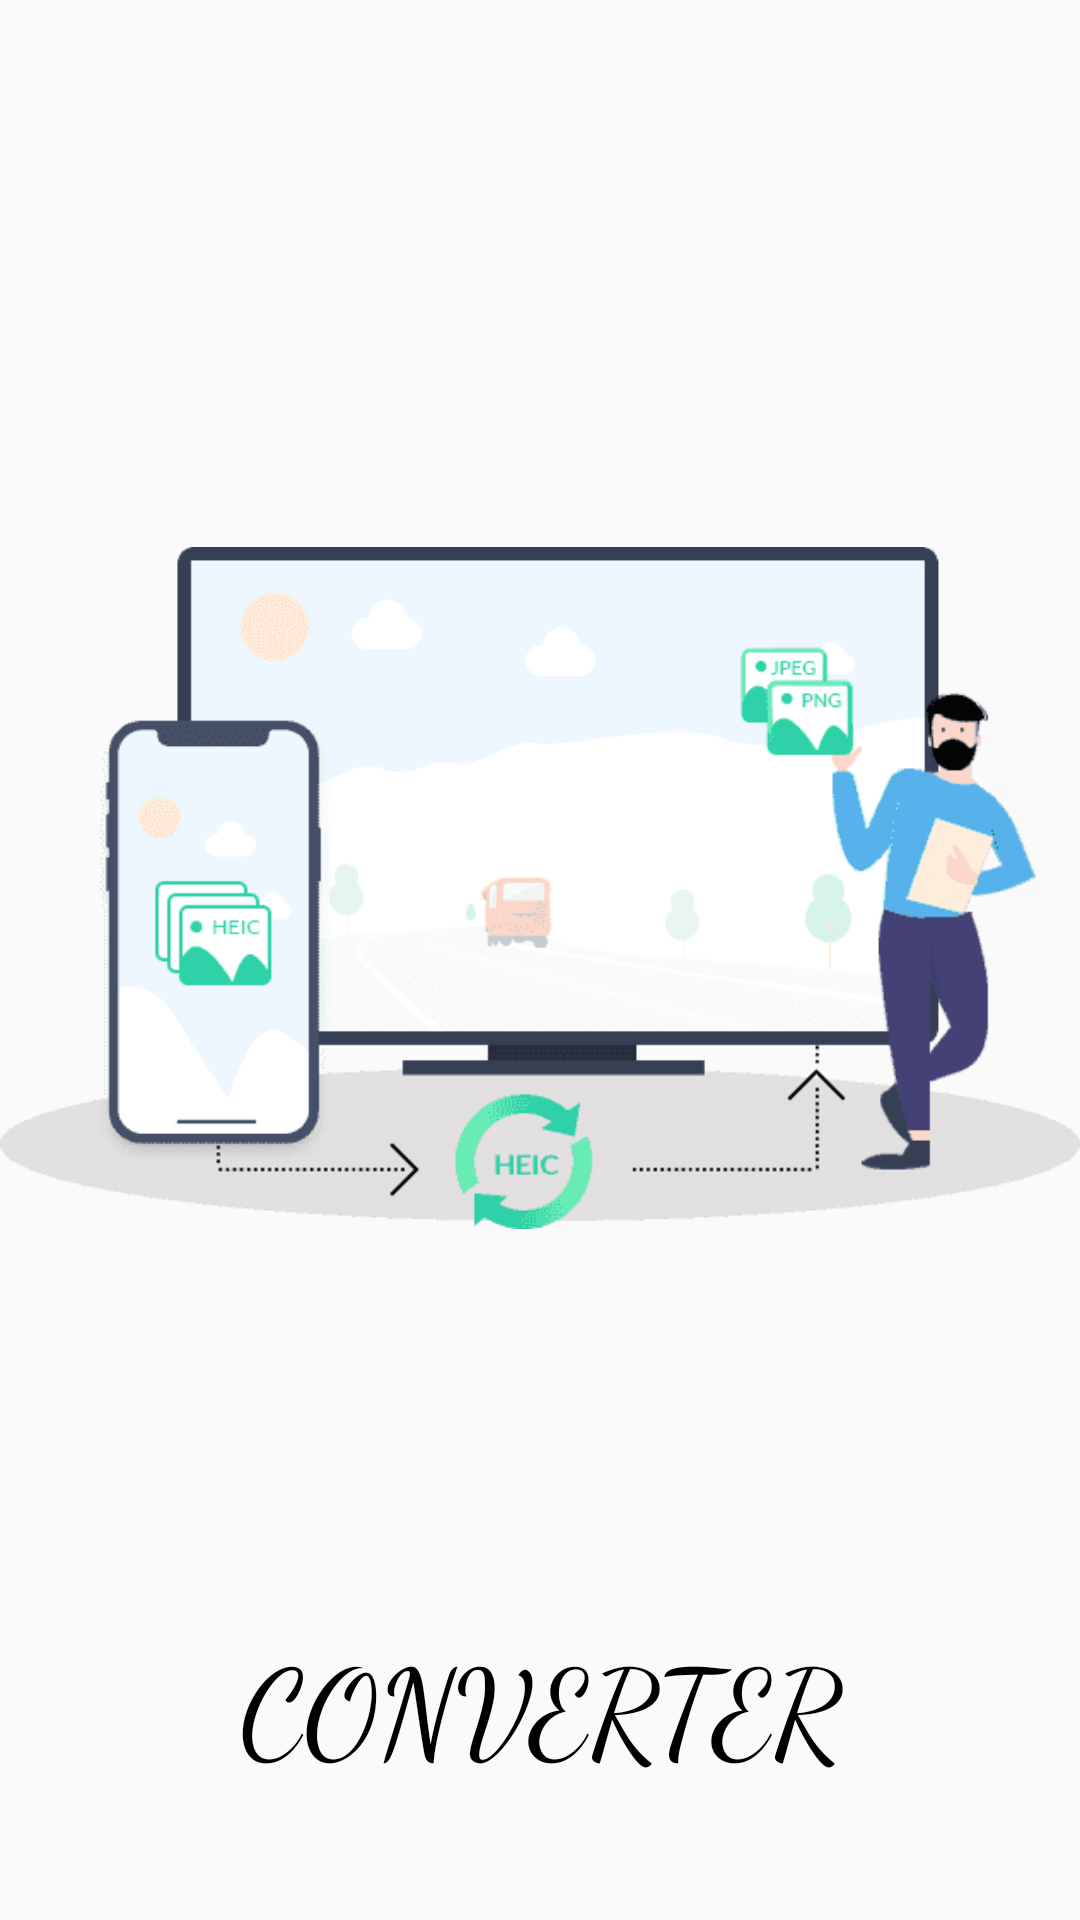

Write the Android layout XML for this screen, with the resource values it uses.
<!-- AndroidManifest.xml: application theme Theme.SplashScreen -->
<!-- res/layout/activity_splashscreen2.xml -->
<?xml version="1.0" encoding="utf-8"?>
<androidx.constraintlayout.widget.ConstraintLayout xmlns:android="http://schemas.android.com/apk/res/android"
    xmlns:app="http://schemas.android.com/apk/res-auto"
    xmlns:tools="http://schemas.android.com/tools"
    android:layout_width="match_parent"
    android:layout_height="match_parent"
    android:background="@color/background"
    tools:context=".splashscreen">

    <ImageView
        android:id="@+id/shape"
        android:layout_width="wrap_content"
        android:layout_height="wrap_content"
        android:src="@drawable/shape"
        app:layout_constraintVertical_bias="0"
        app:layout_constraintHorizontal_bias="0"
        app:layout_constraintBottom_toBottomOf="parent"
        app:layout_constraintEnd_toEndOf="parent"
        app:layout_constraintStart_toStartOf="parent"
        app:layout_constraintTop_toTopOf="parent" />

    <ImageView
        android:id="@+id/imageView2"
        android:layout_width="match_parent"
        android:layout_height="wrap_content"
        android:src="@drawable/converter"
        app:layout_constraintBottom_toBottomOf="parent"
        app:layout_constraintEnd_toEndOf="parent"
        app:layout_constraintHorizontal_bias="0"
        app:layout_constraintStart_toStartOf="parent"
        app:layout_constraintTop_toTopOf="parent"
        app:layout_constraintVertical_bias=".4" />

    <TextView
        android:id="@+id/app_name"
        android:layout_width="match_parent"
        android:layout_height="wrap_content"
        android:fontFamily="cursive"
        android:text="CONVERTER"
        android:textSize="40dp"
        android:textAlignment="center"
        android:textColor="@color/black"
        app:layout_constraintBottom_toBottomOf="parent"
        app:layout_constraintEnd_toEndOf="parent"
        app:layout_constraintStart_toStartOf="parent"
        app:layout_constraintTop_toBottomOf="@+id/imageView2"
        app:layout_constraintVertical_bias=".5" />
</androidx.constraintlayout.widget.ConstraintLayout>
<!-- resources referenced by this layout -->
<resources>
  <!-- drawable converter: png bitmap (drawable-v24, 11049 bytes) -->
  <style name="Theme.SplashScreen" parent="Theme.AppCompat.Light.NoActionBar">
          
          <item name="colorPrimary">@color/purple_500</item>
          <item name="colorPrimaryVariant">@color/purple_700</item>
          <item name="colorOnPrimary">@color/white</item>
          
          <item name="colorSecondary">@color/teal_200</item>
          <item name="colorSecondaryVariant">@color/teal_700</item>
          <item name="colorOnSecondary">@color/black</item>
          
          <item name="android:statusBarColor" tools:targetApi="l">@color/statusbar</item>
          
      </style>
  <!-- not gathered from this repository: default colours our renderer supplied (Android Studio template values) -->
  <color name="purple_500">#FF6200EE</color>
  <color name="purple_700">#FF3700B3</color>
  <color name="teal_200">#FF03DAC5</color>
  <color name="teal_700">#FF018786</color>
  <color name="black">#FF000000</color>
  <color name="white">#FFFFFFFF</color>
</resources>
